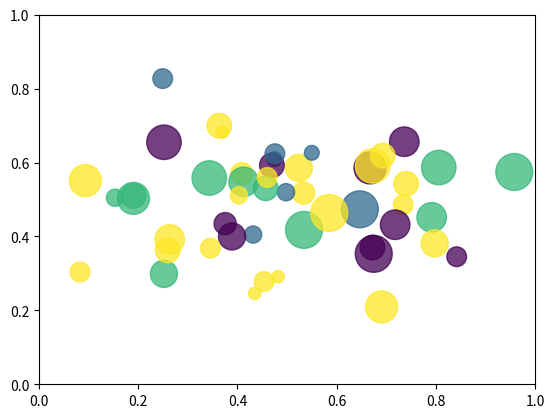

Python code for this plot:

import math
import random
import matplotlib.pyplot as plt

# prepare random data
n_balls = 50
x = [random.triangular() for i in range(n_balls)]
y = [random.gauss(0.5, 0.15) for i in range(n_balls)]
colors = [random.randint(1, 4) for i in range(n_balls)]
areas = [math.pi * random.randint(5, 15)**2 for i in range(n_balls)]

# draw the figure
plt.figure()
plt.scatter(x, y, s=areas, c=colors, alpha=0.75)
plt.axis([0.0, 1.0, 0.0, 1.0])
plt.savefig('balls.png')
